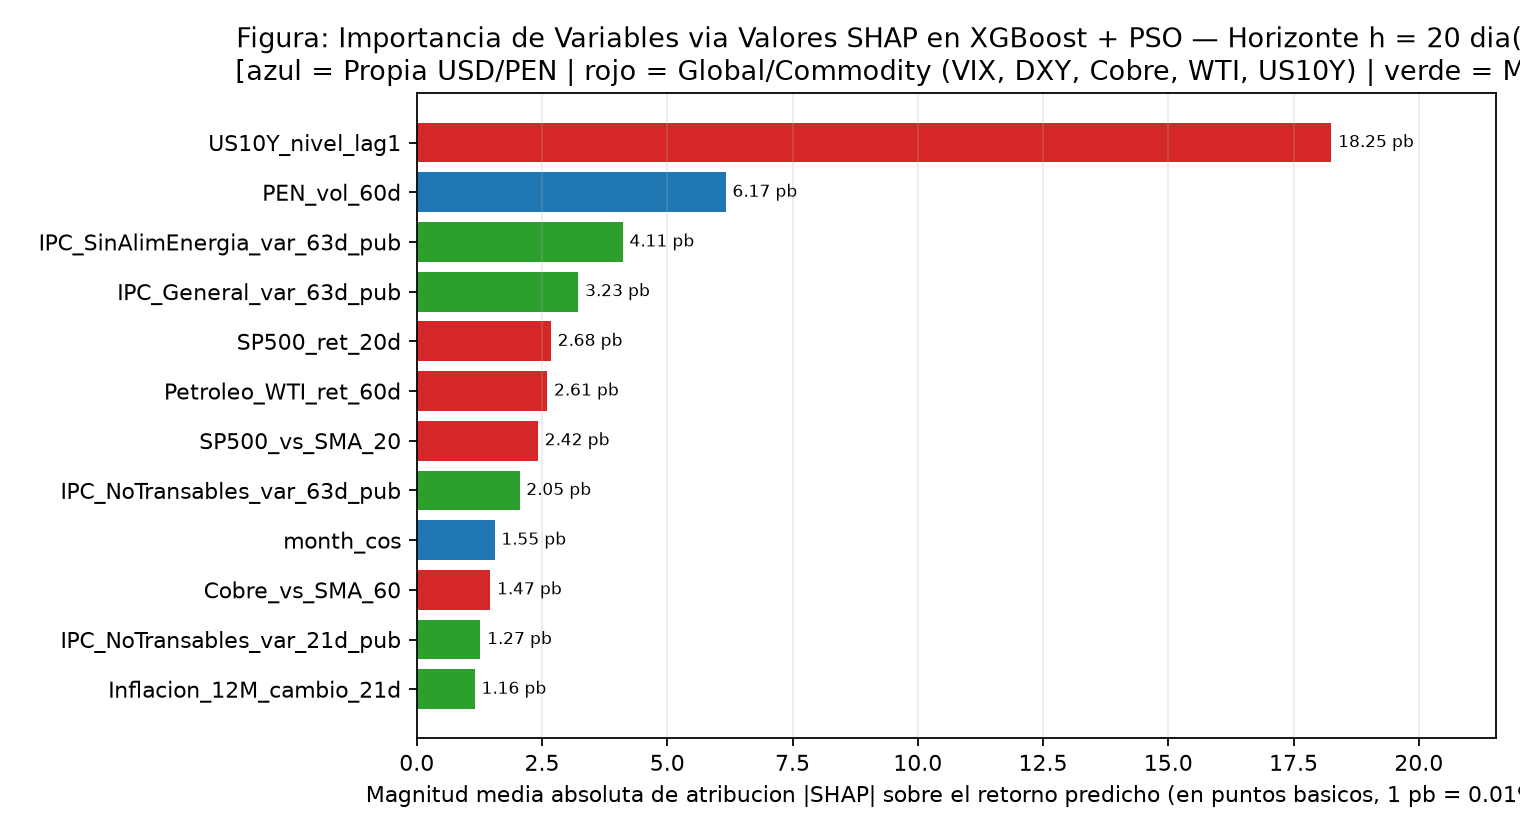

The file beside this chart, header and first rows:
, shap_abs_medio_bp
US10Y_nivel_lag1, 18.25
PEN_vol_60d, 6.168
IPC_SinAlimEnergia_var_63d_pub, 4.112
IPC_General_var_63d_pub, 3.227
SP500_ret_20d, 2.679
Petroleo_WTI_ret_60d, 2.606
SP500_vs_SMA_20, 2.421
IPC_NoTransables_var_63d_pub, 2.054
month_cos, 1.555
Cobre_vs_SMA_60, 1.468
IPC_NoTransables_var_21d_pub, 1.27
Inflacion_12M_cambio_21d, 1.159
Oro_ret_60d, 1.067
PEN_ret_acum_20d, 1.045
RSI, 0.6767
Petroleo_WTI_vs_SMA_60, 0.6206
PEN_vol_20d, 0.5832
month_sin, 0.5809
VIX_zscore_20d, 0.5536
VIX_nivel_lag1, 0.5506
VIX_cambio_20d, 0.4229
MACD_histogram, 0.3824
Oro_ret_5d, 0.3798
PEN_vol_5d, 0.2543
PEN_ret_acum_60d, 0.2322
Oro_ret_20d, 0.1834
DXY_vs_SMA_20, 0.1624
TermIntercambio_Cu_WTI_ret_20d, 0.1357
US10Y_cambio_20d, 0.1246
Petroleo_WTI_vs_SMA_20, 0.1241
Petroleo_WTI_ret_20d, 0.06863
DXY_ret_5d, 0.01731
st_x_SP500_ret_20d, 0.0
st_x_Oro_ret_20d, 0.0
st_x_Inflacion_12M_pub, 0.0
st_x_DXY_ret_5d, 0.0
st_x_Cobre_ret_5d, 0.0
SP500_ret_5d, 0.0
